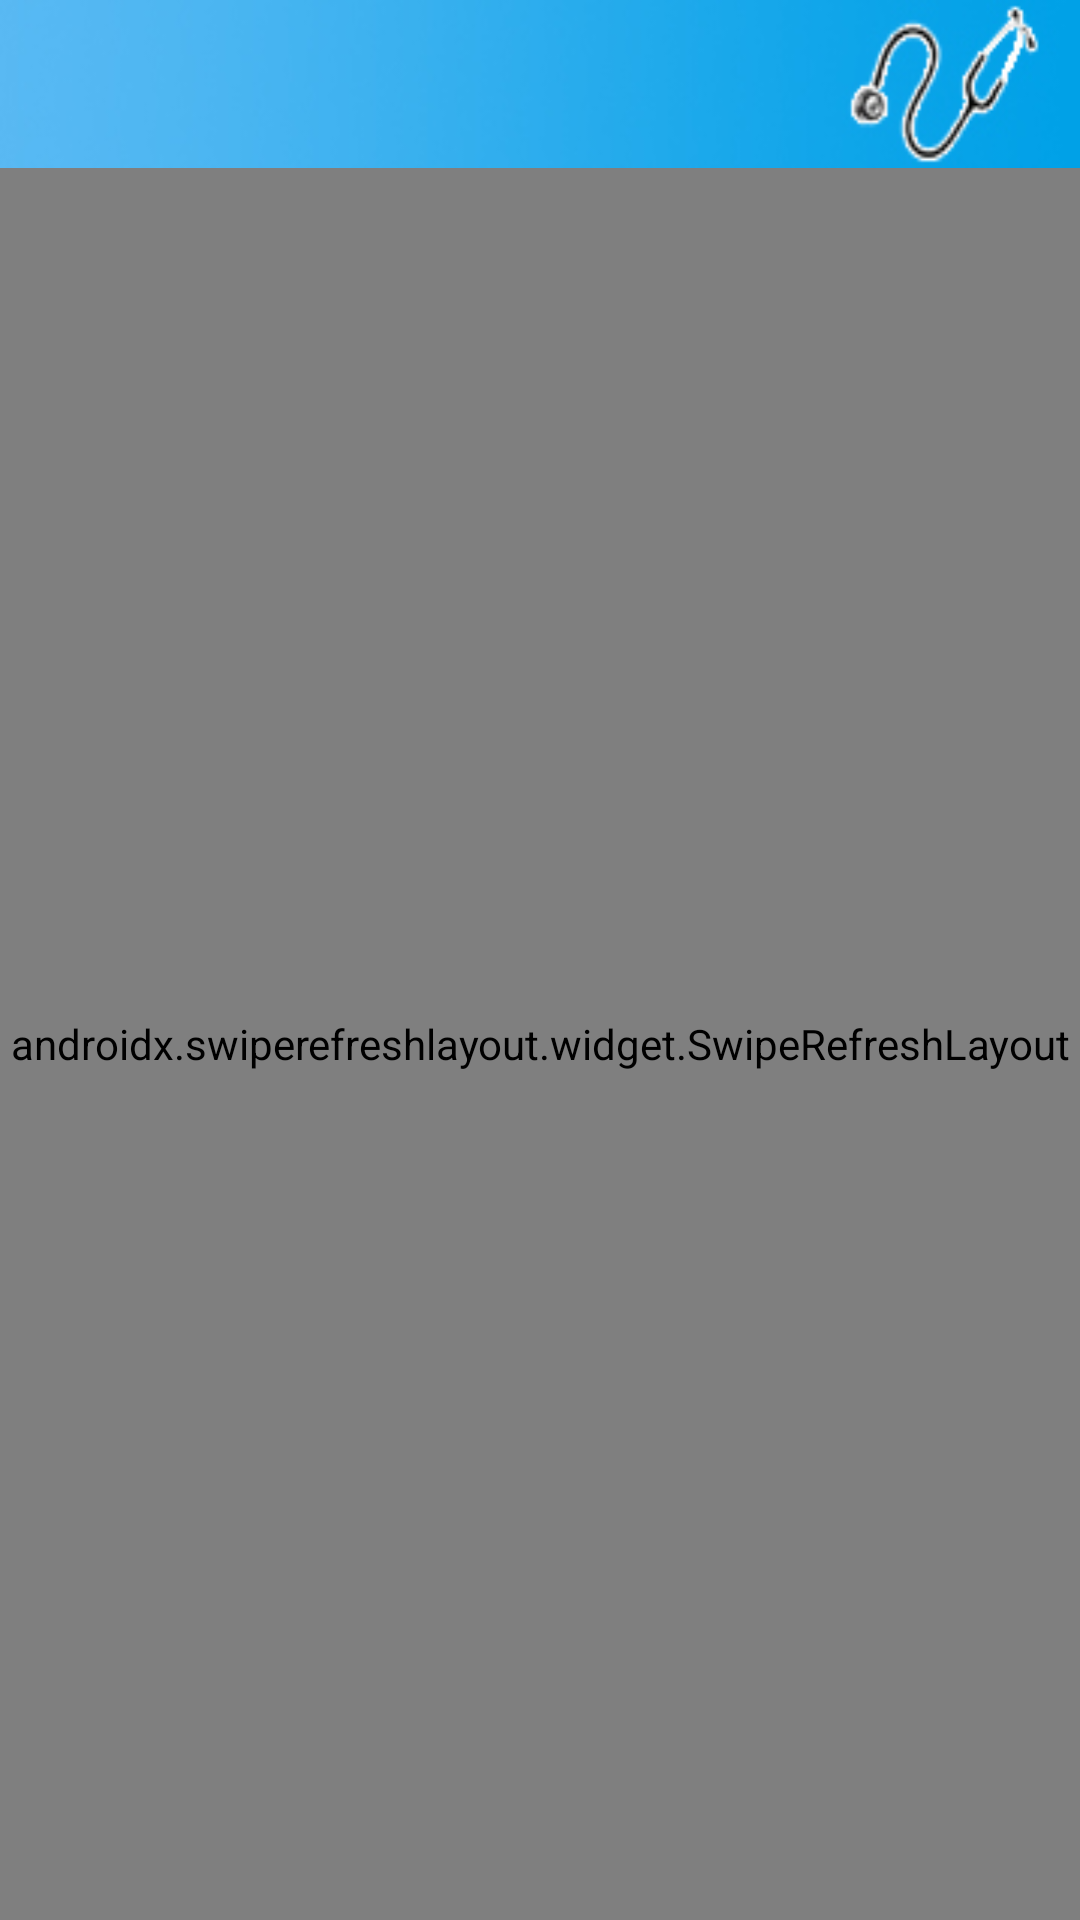

The Android layout XML behind this screen, and the referenced resources:
<!-- AndroidManifest.xml: application theme AppTheme -->
<!-- res/layout/nurse_activity_add_member.xml -->
<?xml version="1.0" encoding="utf-8"?>
<RelativeLayout xmlns:android="http://schemas.android.com/apk/res/android"
    xmlns:app="http://schemas.android.com/apk/res-auto"
    xmlns:tools="http://schemas.android.com/tools"
    android:layout_width="match_parent"
    android:layout_height="match_parent"
    tools:context=".nurse.nurse_activity_add_member">

    <androidx.appcompat.widget.Toolbar
        android:id="@+id/nam_toolbar"
        android:layout_width="match_parent"
        android:layout_height="wrap_content"
        android:background="@drawable/nurse_toolbar"
        android:minHeight="?attr/actionBarSize"
        android:theme="?attr/actionBarTheme" />

    <androidx.swiperefreshlayout.widget.SwipeRefreshLayout
        android:id="@+id/refresh_nam_list"
        android:layout_width="match_parent"
        android:layout_height="match_parent"
        android:layout_below="@id/nam_toolbar">
        <RelativeLayout
            android:layout_width="match_parent"
            android:layout_height="match_parent"
            android:orientation="vertical">

        <ImageView
            android:id="@+id/nam_no_net"
            android:layout_width="wrap_content"
            android:layout_height="wrap_content"
            android:layout_centerInParent="true"
            android:background="@drawable/img_no_internet"
            android:visibility="gone" />

        <com.leo.simplearcloader.SimpleArcLoader
            android:id="@+id/nam_loader"
            android:layout_width="60dp"
            android:layout_height="60dp"
            android:layout_centerHorizontal="true"
            android:layout_centerVertical="true"
            android:layout_gravity="center"
            android:layout_marginLeft="64dp"
            android:layout_marginRight="64dp"
            android:visibility="visible"
            app:arc_style="simple_arc"/>

        <ScrollView
            android:id="@+id/nam_scroll"
            android:layout_width="match_parent"
            android:layout_height="wrap_content"
            android:visibility="gone">

            <LinearLayout
                android:layout_width="match_parent"
                android:layout_height="wrap_content"
                android:orientation="vertical">

                <TextView
                    android:layout_width="match_parent"
                    android:layout_height="wrap_content"
                    android:background="@color/colorPrimary"
                    android:text="     Family Information"
                    android:textSize="20sp"
                    android:textStyle="bold" />

                <TextView
                    android:id="@+id/nam_data"
                    android:layout_width="wrap_content"
                    android:layout_height="wrap_content"
                    android:layout_marginLeft="20dp"
                    android:layout_marginTop="10dp"
                    android:text="Result No.:"
                    android:visibility="gone"/>

                <TextView
                    android:id="@+id/nam_fam_id"
                    android:layout_width="wrap_content"
                    android:layout_height="wrap_content"
                    android:layout_marginLeft="20dp"
                    android:layout_marginTop="10dp"
                    android:text="Family Number:" />

                <TextView
                    android:id="@+id/nam_fam_fullname"
                    android:layout_width="wrap_content"
                    android:layout_height="wrap_content"
                    android:layout_marginLeft="20dp"
                    android:text="Head of the Family:" />

                <TextView
                    android:id="@+id/nam_fam_add"
                    android:layout_width="wrap_content"
                    android:layout_height="wrap_content"
                    android:layout_marginLeft="20dp"
                    android:layout_marginBottom="10dp"
                    android:text="Address:" />

                <TextView
                    android:layout_width="match_parent"
                    android:layout_height="wrap_content"
                    android:background="@color/colorPrimary"
                    android:text="     Family Member Infomation"
                    android:textSize="20sp"
                    android:textStyle="bold" />


                <com.rengwuxian.materialedittext.MaterialEditText
                    android:id="@+id/nam_fname"
                    android:layout_width="match_parent"
                    android:layout_height="wrap_content"
                    android:layout_marginLeft="20dp"
                    android:layout_marginTop="20dp"
                    android:layout_marginRight="20dp"
                    android:hint="First Name"
                    android:inputType="textCapWords"
                    android:padding="5dp"
                    android:textColor="@color/colorPrimaryDark"
                    android:textCursorDrawable="@android:color/black"
                    app:met_baseColor="@android:color/black"
                    app:met_floatingLabel="normal"
                    app:met_floatingLabelTextColor="@android:color/black"
                    app:met_helperTextColor="@android:color/black"
                    app:met_primaryColor="@android:color/black"
                    app:met_textColor="@android:color/black"
                    app:met_underlineColor="@android:color/black" />

                <com.rengwuxian.materialedittext.MaterialEditText
                    android:id="@+id/nam_lname"
                    android:layout_width="match_parent"
                    android:layout_height="wrap_content"
                    android:layout_marginLeft="20dp"
                    android:layout_marginTop="10dp"
                    android:layout_marginRight="20dp"
                    android:hint="Last Name"
                    android:inputType="textCapWords"
                    android:padding="5dp"
                    android:textColor="@color/colorPrimaryDark"
                    android:textCursorDrawable="@android:color/black"
                    app:met_baseColor="@android:color/black"
                    app:met_floatingLabel="normal"
                    app:met_floatingLabelTextColor="@android:color/black"
                    app:met_helperTextColor="@android:color/black"
                    app:met_primaryColor="@android:color/black"
                    app:met_textColor="@android:color/black"
                    app:met_underlineColor="@android:color/black" />

                <com.rengwuxian.materialedittext.MaterialEditText
                    android:id="@+id/nam_bday"
                    android:layout_width="match_parent"
                    android:layout_height="wrap_content"
                    android:layout_marginLeft="20dp"
                    android:layout_marginTop="10dp"
                    android:layout_marginRight="20dp"
                    android:clickable="true"
                    android:focusable="false"
                    android:hint="Birthday"
                    android:padding="5dp"
                    android:textColor="@color/colorPrimaryDark"
                    android:textCursorDrawable="@android:color/black"
                    app:met_baseColor="@android:color/black"
                    app:met_floatingLabel="normal"
                    app:met_floatingLabelTextColor="@android:color/black"
                    app:met_helperTextColor="@android:color/black"
                    app:met_primaryColor="@android:color/black"
                    app:met_textColor="@android:color/black"
                    app:met_underlineColor="@android:color/black" />


                <LinearLayout
                    android:id="@+id/linearLayout5"
                    android:layout_width="match_parent"
                    android:layout_height="wrap_content">

                    <TextView
                        android:layout_width="wrap_content"
                        android:layout_height="match_parent"
                        android:layout_marginLeft="20dp"
                        android:gravity="center_vertical"
                        android:text="Position in the Family"
                        android:textSize="19dp" />

                    <Spinner
                        android:id="@+id/nam_pitf"
                        style="@style/Widget.AppCompat.Spinner.Underlined"
                        android:layout_width="match_parent"
                        android:layout_height="50dp"
                        android:layout_marginLeft="5dp"
                        android:layout_marginRight="20dp"
                        android:padding="5dp"
                        android:spinnerMode="dialog"
                        android:textAlignment="inherit"
                        android:theme="@style/ThemeSpinner" />

                </LinearLayout>


                <Button
                    android:id="@+id/nam_save"
                    android:layout_width="match_parent"
                    android:layout_height="wrap_content"
                    android:layout_marginTop="20dp"
                    android:background="@color/colorPrimary"
                    android:text="SAVE"
                    android:textStyle="bold" />

            </LinearLayout>
        </ScrollView>
        </RelativeLayout>
    </androidx.swiperefreshlayout.widget.SwipeRefreshLayout>

</RelativeLayout>
<!-- resources referenced by this layout -->
<resources>
  <color name="colorPrimary">#66bb6a</color>
  <color name="colorPrimaryDark">#2986f6</color>
  <!-- drawable img_no_internet: png bitmap (drawable, 3257 bytes) -->
  <!-- drawable nurse_toolbar: jpg bitmap (drawable, 10201 bytes) -->
  <style name="ThemeSpinner">
          
          <item name="colorAccent">#000000</item>
          
          <item name="colorControlNormal">#000000</item>
      </style>
  <style name="AppTheme" parent="Theme.AppCompat.Light.NoActionBar">
          
          <item name="colorPrimary">@color/colorPrimary</item>
          <item name="colorPrimaryDark">#828282</item>
          <item name="colorAccent">@color/colorAccent</item>
          
          <item name="android:itemBackground">#ffffff</item>
          <item name="android:textColor">#000000</item>
      </style>
  <color name="colorAccent">#3700B3</color>
</resources>
